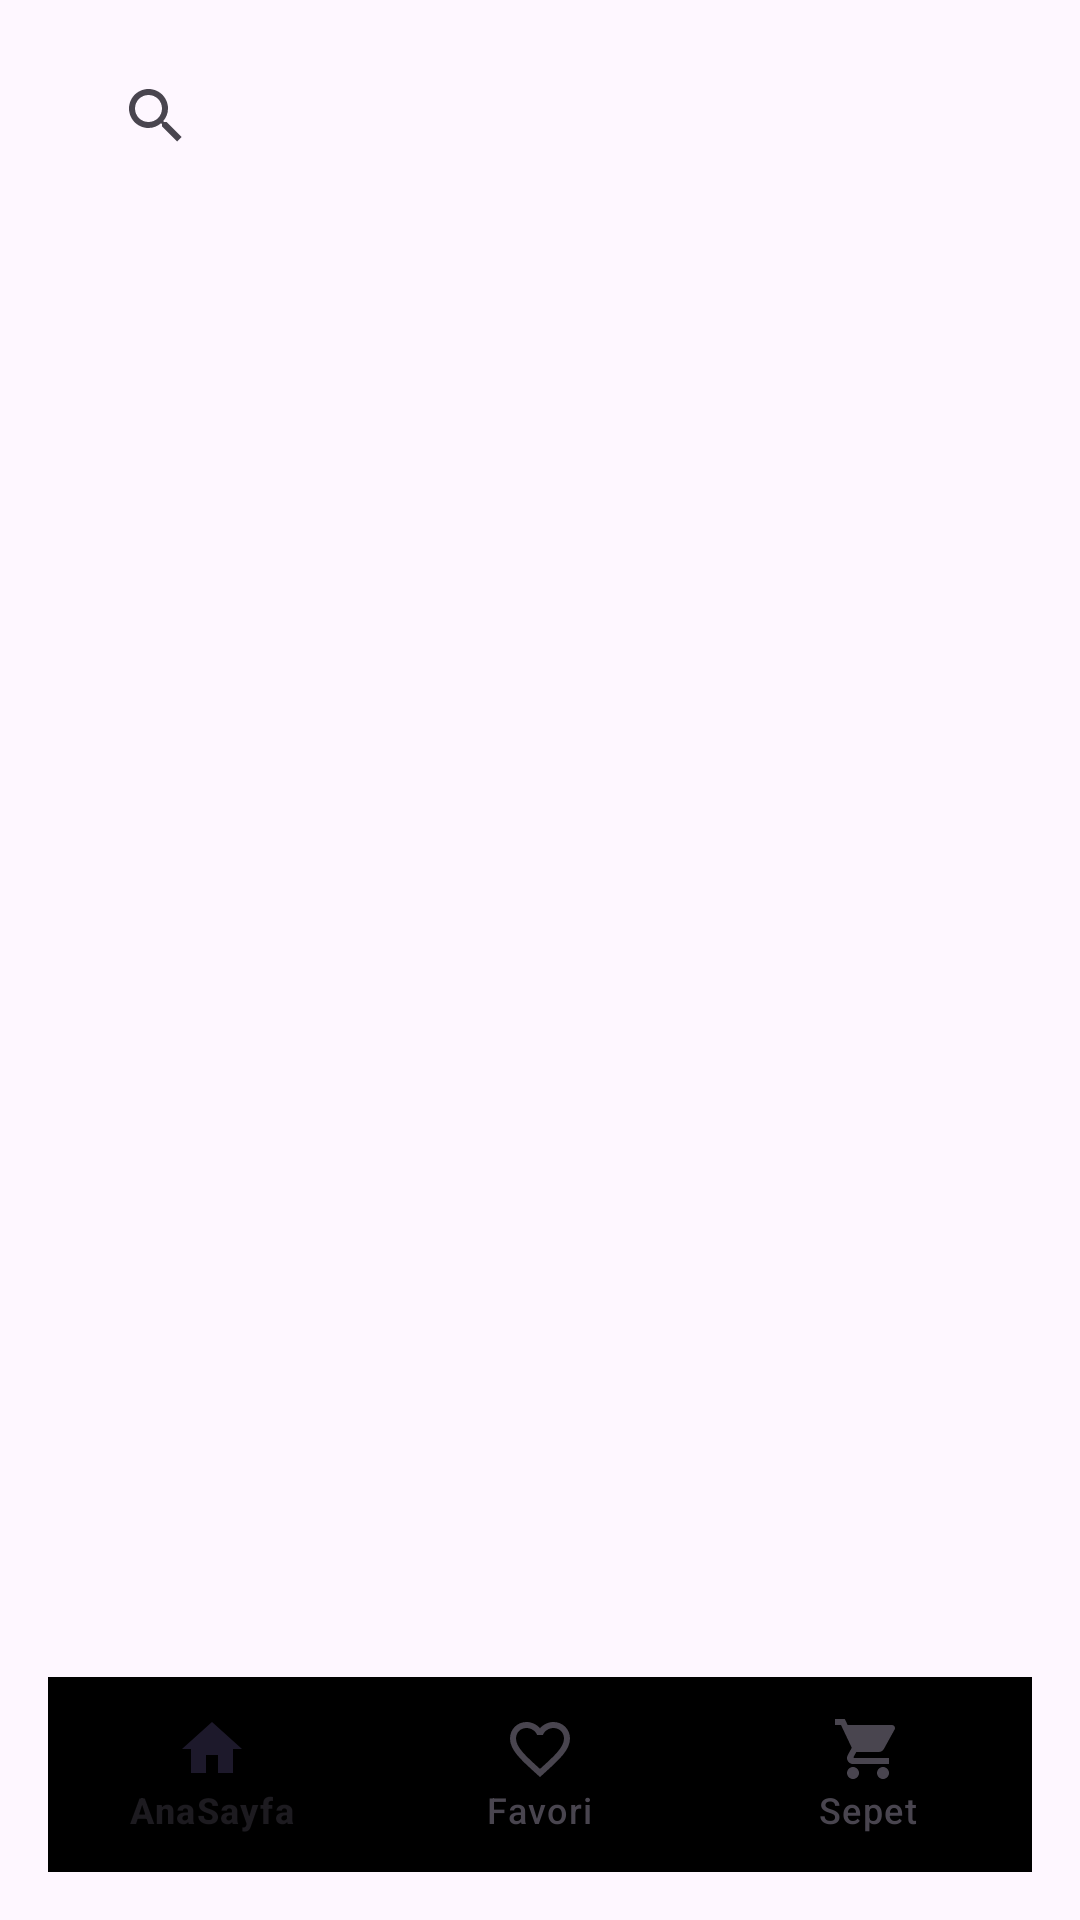

Produce the Android XML layout that renders to this screen, including the resource entries it uses.
<!-- AndroidManifest.xml: application theme Theme.Deneme -->
<!-- res/layout/activity_main.xml -->
<LinearLayout xmlns:android="http://schemas.android.com/apk/res/android"
    android:id="@+id/activity_main"
    android:layout_width="match_parent"
    android:layout_height="match_parent"
    xmlns:app="http://schemas.android.com/apk/res-auto"
    android:orientation="vertical"
    android:padding="16dp">

    <androidx.appcompat.widget.SearchView
        android:id="@+id/search_view"
        android:layout_width="347dp"
        android:layout_height="45dp"
        android:layout_alignParentEnd="true"
        android:layout_marginStart="12dp"
        android:layout_marginBottom="16dp"
        android:background="@drawable/searchview_background"
        android:iconifiedByDefault="false"
        android:queryHint="Ürün Ara" />

    <HorizontalScrollView
        android:id="@+id/categoryScrollView"
        android:layout_width="377dp"
        android:layout_height="wrap_content"
        android:layout_marginTop="2dp"
        app:layout_constraintEnd_toEndOf="parent"
        app:layout_constraintStart_toStartOf="parent"
        app:layout_constraintTop_toBottomOf="@id/search_view">

        <LinearLayout
            android:id="@+id/categoryLinearLayout"
            android:layout_width="wrap_content"
            android:layout_height="wrap_content"
            android:orientation="horizontal"
            android:padding="8dp"
            android:textAllCaps="false">


        </LinearLayout>
    </HorizontalScrollView>


    <TextView
        android:id="@+id/no_results_text"
        android:layout_width="match_parent"
        android:layout_height="wrap_content"
        android:text="No Data Found"
        android:textSize="18sp"
        android:textColor="@android:color/black"
        android:visibility="gone"
        android:gravity="center"
        android:layout_marginTop="16dp"
       />


    <androidx.recyclerview.widget.RecyclerView
        android:id="@+id/recycler_view"
        android:layout_width="match_parent"
        android:layout_height="591dp"
        android:layout_weight="1"
        android:clipToPadding="false"
        android:padding="8dp" />

    <com.google.android.material.bottomnavigation.BottomNavigationView
        android:id="@+id/bottom_navigation"
        android:layout_width="match_parent"
        android:layout_height="65dp"
        android:layout_gravity="bottom"
        android:background="@drawable/menu_background"
        app:menu="@menu/bottom_navigation_menu">

    </com.google.android.material.bottomnavigation.BottomNavigationView>


</LinearLayout>
<!-- resources referenced by this layout -->
<resources>
  <style name="Theme.Deneme" parent="Base.Theme.Deneme" />
  <style name="Base.Theme.Deneme" parent="Theme.Material3.DayNight.NoActionBar">
          
          
      </style>
</resources>
